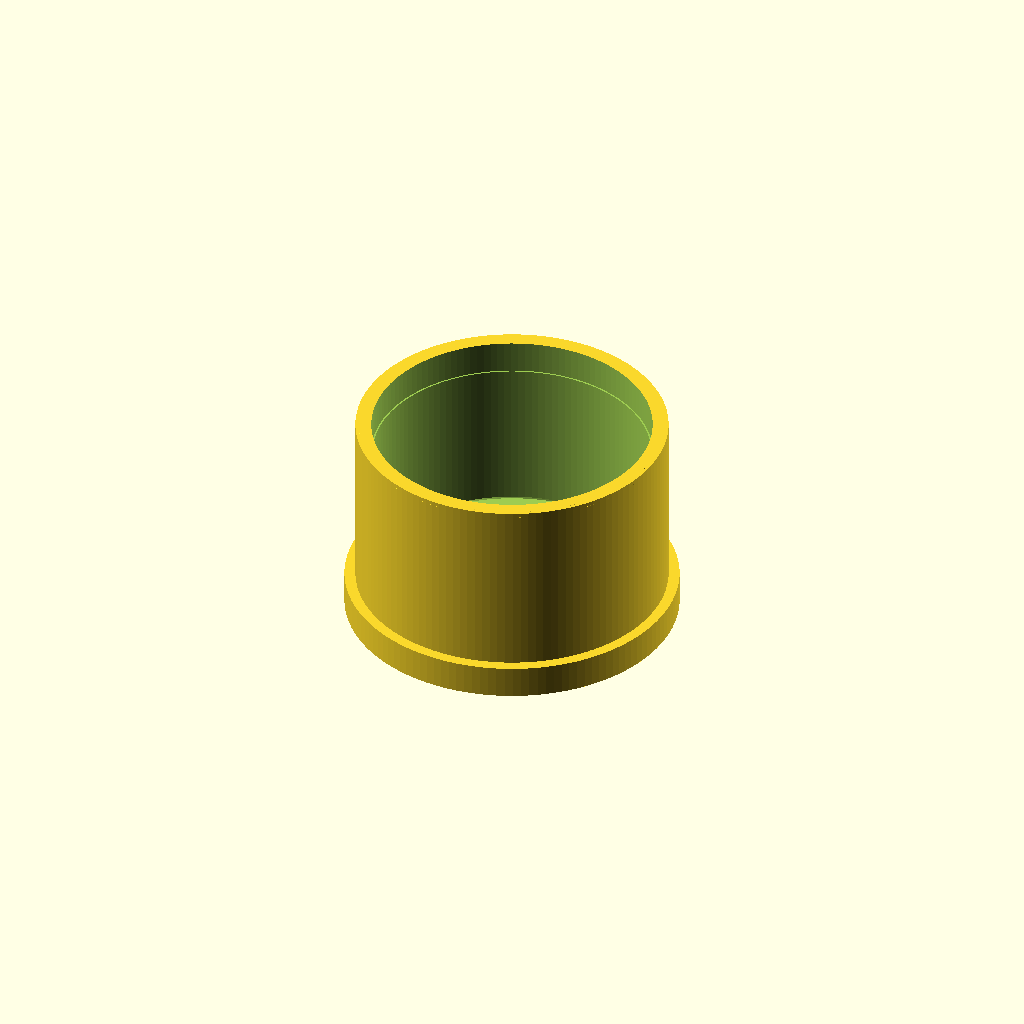
Cell 1: rendered with the file's own defaults.
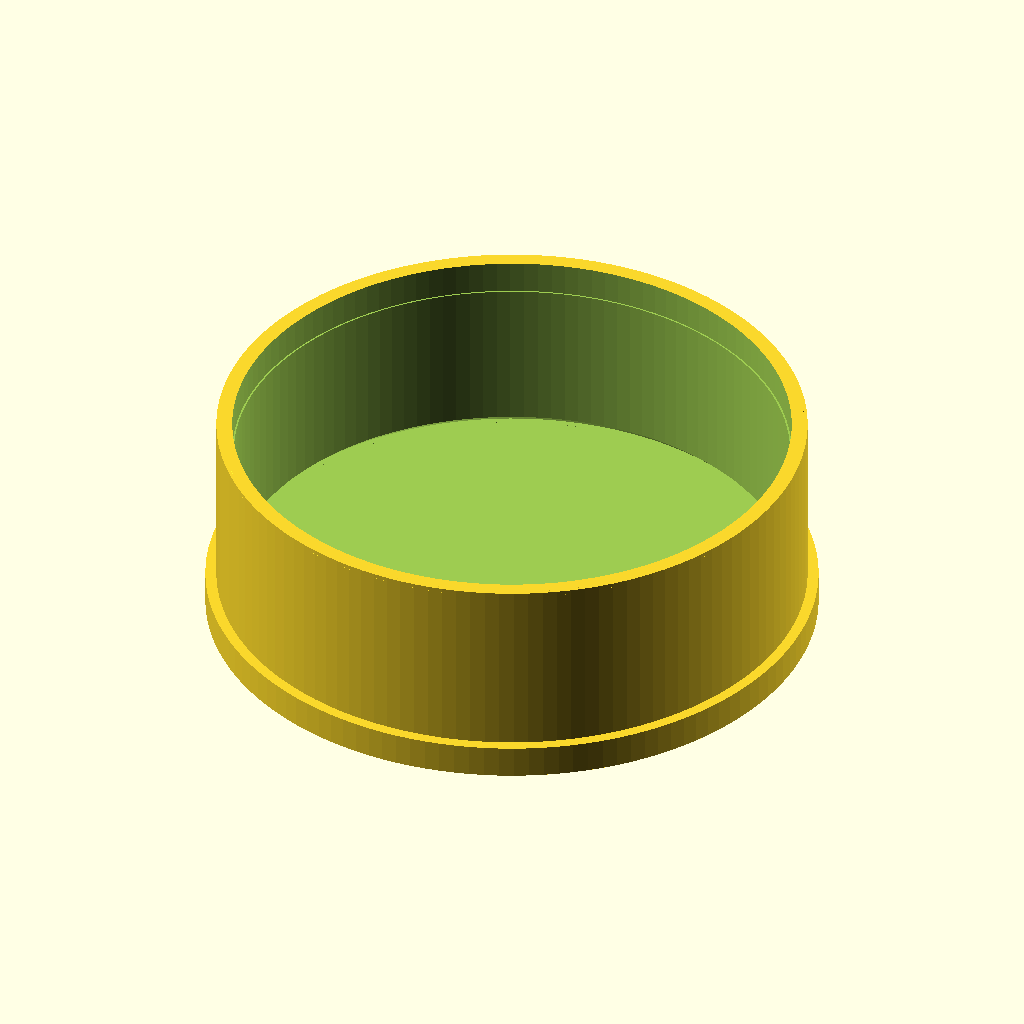
Cell 2: socket_id_clear = 101.2 (everything else at default).
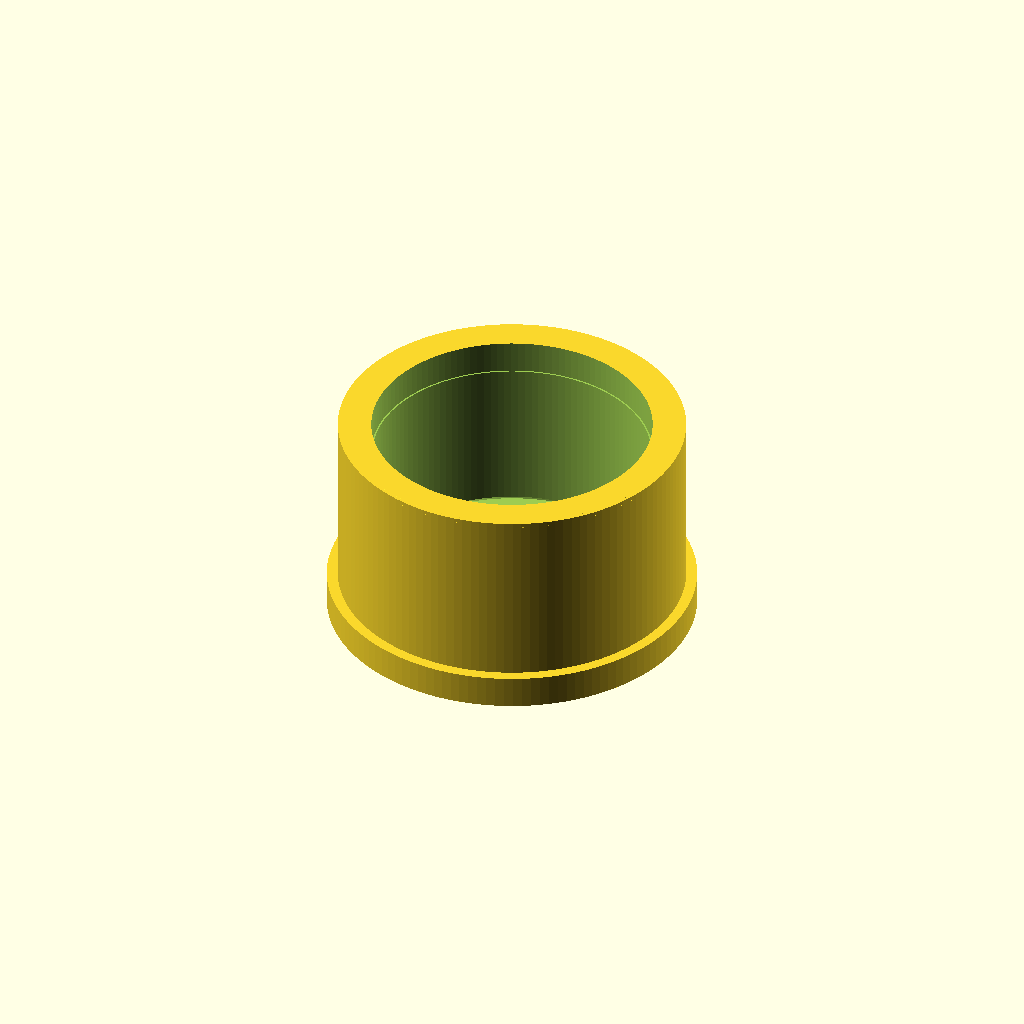
Cell 3: the same model with wall = 6.4.
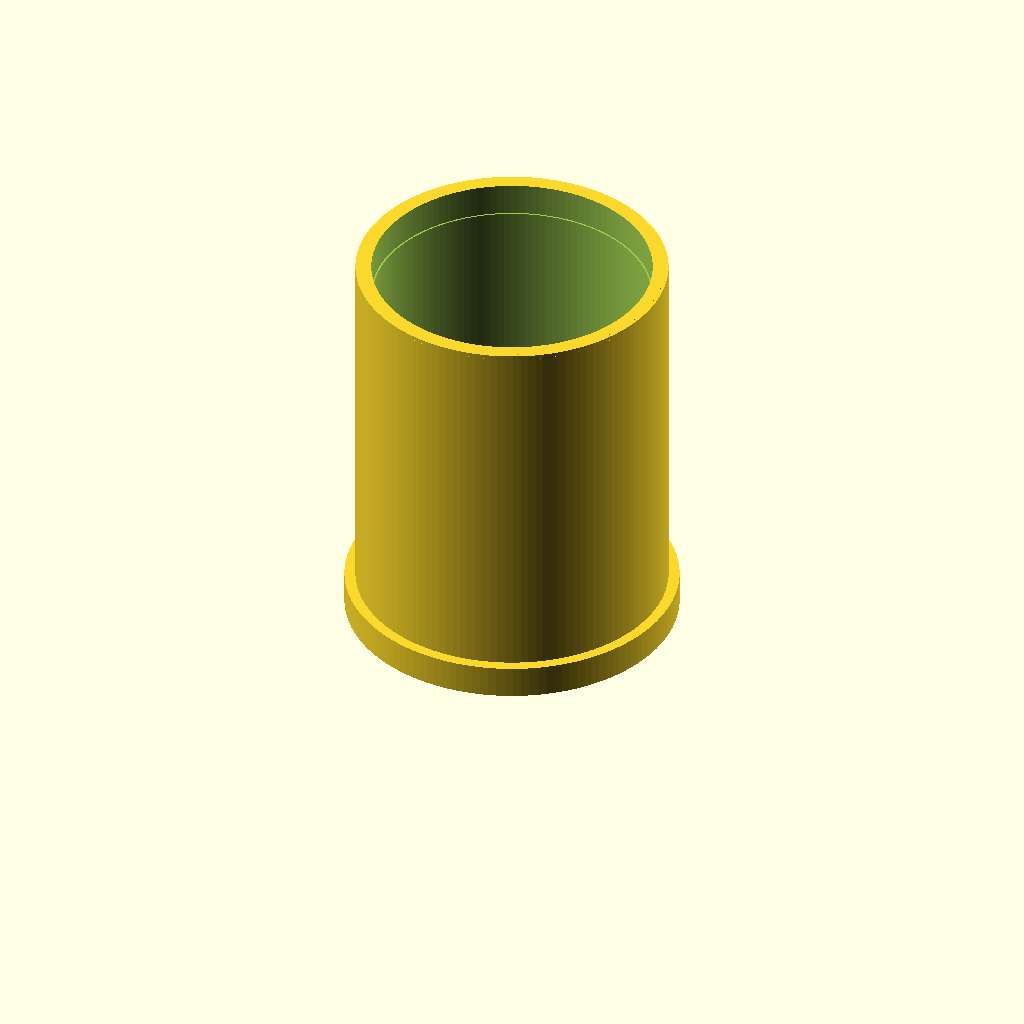
Cell 4: socket_depth = 70 (everything else at default).
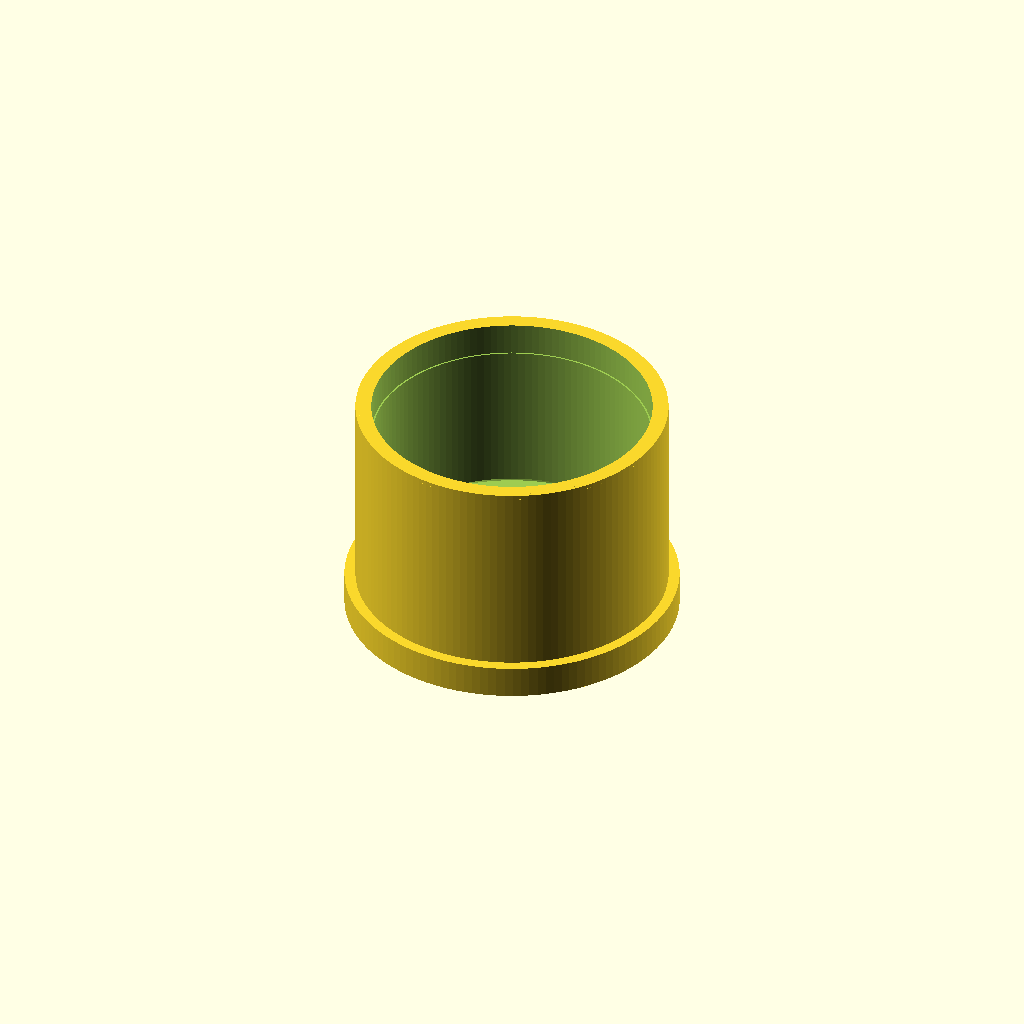
Cell 5: the same model with top_thickness = 8.
All cells are drawn from one camera (rotation 55°, 0°, 25°, orthographic, colour scheme Cornfield), so only the parameter changes between them.
OpenSCAD source file additional_study/matched_effort/results/direct_vlm/scad/ht_pipe__HT_50_cap.scad:
$fn=128;

// HT 50 cap (approximate) for 50mm HT pipe
// Dimensions are typical/approximate; adjust as needed.
pipe_od = 50.0;          // nominal outer diameter of pipe
socket_id_clear = 50.6;  // inner diameter of cap socket (clearance)
wall = 3.2;              // socket wall thickness
socket_depth = 35.0;     // insertion depth
top_thickness = 4.0;     // thickness of closed end
outer_lip = 2.0;         // extra outer radius at rim
rim_height = 6.0;        // height of rim/lip section
chamfer = 1.2;           // small chamfer at opening

// Derived
socket_od = socket_id_clear + 2*wall;
cap_od = socket_od + 2*outer_lip;
total_h = socket_depth + top_thickness;

module ht50_cap() {
    difference() {
        union() {
            // Main outer body
            cylinder(d=socket_od, h=total_h);

            // Outer rim/lip near opening
            translate([0,0,0])
                cylinder(d=cap_od, h=rim_height);

            // Slight rounding on top edge (simple fillet approximation)
            translate([0,0,total_h-0.8])
                cylinder(d1=socket_od, d2=socket_od-1.2, h=0.8);
        }

        // Inner cavity (socket)
        translate([0,0,top_thickness])
            cylinder(d=socket_id_clear, h=socket_depth + 0.2);

        // Opening chamfer
        translate([0,0,top_thickness])
            cylinder(d1=socket_id_clear + 2*chamfer, d2=socket_id_clear, h=chamfer);

        // Slight inner relief near rim (helps fit)
        translate([0,0,top_thickness + socket_depth - 6])
            cylinder(d=socket_id_clear + 0.6, h=6.2);
    }
}

ht50_cap();
Customizer parameters (derived from the source; name, type, default, range or options):
pipe_od: number, default 50
socket_id_clear: number, default 50.6
wall: number, default 3.2
socket_depth: number, default 35
top_thickness: number, default 4
outer_lip: number, default 2
rim_height: number, default 6
chamfer: number, default 1.2
